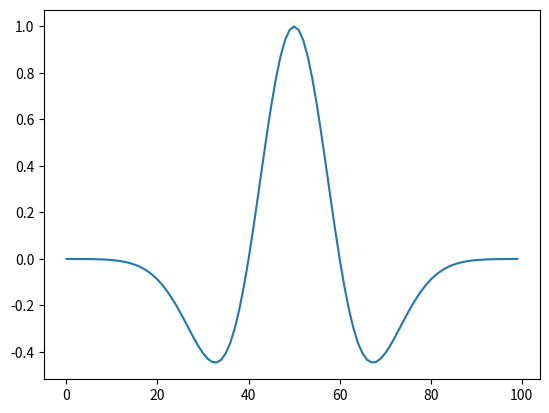

This chart was generated by the following Python code:
import matplotlib.pyplot as plt
import numpy
import math
y = []
x = numpy.arange(-5,5,0.1)
for i in x:
	val = ((1-i**2)*math.exp(-i**2/2))
	y.append(val)
plt.plot(y)
plt.show()
